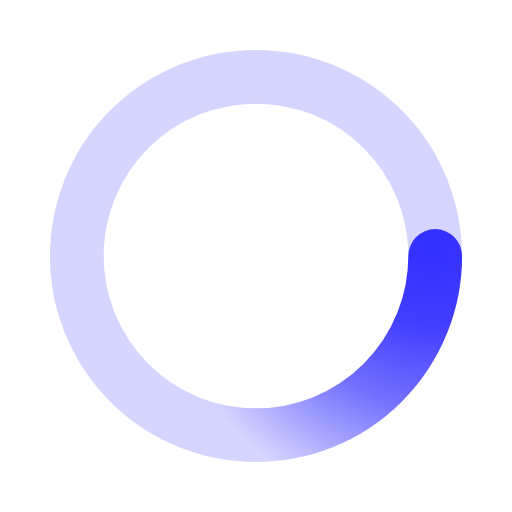
t = 0.00 s
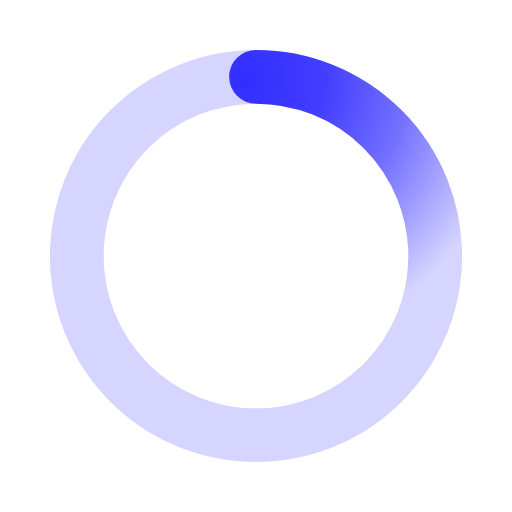
t = 0.48 s
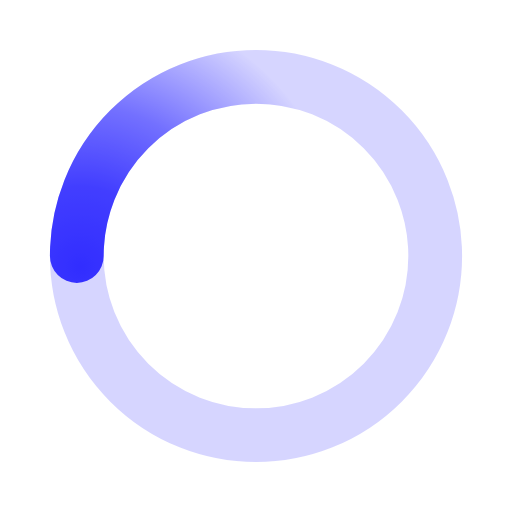
t = 0.95 s
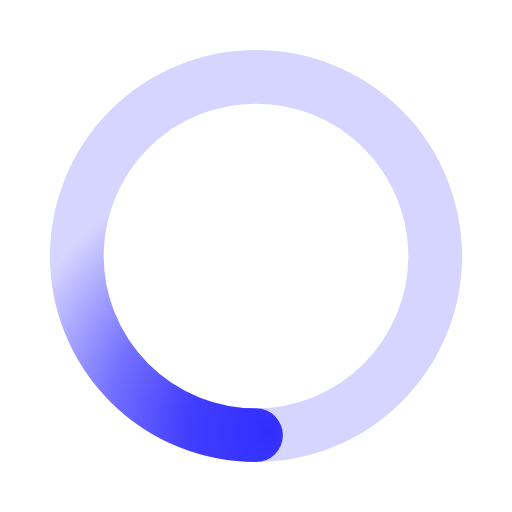
t = 1.43 s

The animated SVG that drew these frames (rendered in a browser with its animation timeline set to each time). Animation: 1 SMIL element (animateTransform=1); one cycle of 1.90 s, repeats indefinitely.

﻿<svg xmlns='http://www.w3.org/2000/svg' viewBox='0 0 200 200'><radialGradient id='a9' cx='.66' fx='.66' cy='.3125' fy='.3125' gradientTransform='scale(1.5)'><stop offset='0' stop-color='#322EFF'></stop><stop offset='.3' stop-color='#322EFF' stop-opacity='.9'></stop><stop offset='.6' stop-color='#322EFF' stop-opacity='.6'></stop><stop offset='.8' stop-color='#322EFF' stop-opacity='.3'></stop><stop offset='1' stop-color='#322EFF' stop-opacity='0'></stop></radialGradient><circle transform-origin='center' fill='none' stroke='url(#a9)' stroke-width='21' stroke-linecap='round' stroke-dasharray='200 1000' stroke-dashoffset='0' cx='100' cy='100' r='70'><animateTransform type='rotate' attributeName='transform' calcMode='spline' dur='1.9' values='360;0' keyTimes='0;1' keySplines='0 0 1 1' repeatCount='indefinite'></animateTransform></circle><circle transform-origin='center' fill='none' opacity='.2' stroke='#322EFF' stroke-width='21' stroke-linecap='round' cx='100' cy='100' r='70'></circle></svg>